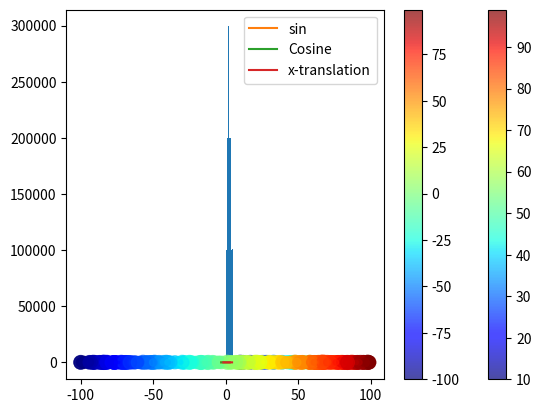

Source code (Python):
import numpy as np
import matplotlib.pyplot as plt

# 13-1 numpy 라이브러리 시작하기
# sqrt() : 제곱근
print(np.sqrt(2))   # 1.4142135623730951

# pi : 파이
print(np.pi)    # 3.141592653589793

# sin(), cos(), tan()와 같은 삼각함수 제공
print(np.sin(0), np.cos(0), np.tan(0))  # 0.0 1.0 0.0

# random 서브 라이브러리
# rand()
# ndarray에서 nd 는 N-Dimensional, 즉 N차원이라는 의미
# 기존 random 라이브러리의 randint() 함수의 실수 버전
a = np.random.rand(5)
print(a)    # [0.62681935 0.25138933 0.56977162 0.22690505 0.1167883 ]
print(type(a))  # <class 'numpy.ndarray'>

# choice()
print(np.random.choice(6, 10))  # [3 3 2 0 0 4 3 5 2 1]
# 한 번 뽑은 숫자를 다시 뽑지 못하게 하고 싶다면 replace 속성을 False로 설정
print(np.random.choice(10, 6, replace=False))   # [7 5 8 2 1 3]
# p 속성 : 확률을 지정할 수 있다. 인자의 합은 반드시 1이어야 한다.
print(np.random.choice(6, 10, p=[0.1, 0.2, 0.3, 0.2, 0.1, 0.1]))    # [2 1 1 4 0 3 5 5 1 1]


# 13-2 numpy 라이브러리를 활용해 그래프 그리기
dice = np.random.choice(6, 1000000, p=[0.1, 0.2, 0.3, 0.2, 0.1, 0.1])
plt.hist(dice, bins=6)
plt.show()

# np.random.rand(n) : 0~1사이에 있는 n개의 실수를 만듬
# np.random.randint(a, b, n) a이상 b미만인 정수 n개를 만듬
x = np.random.randint(10, 100, 200)
y = np.random.randint(10, 100, 200)
size = np.random.rand(200) * 100

plt.scatter(x, y, s=size, c=x, cmap='jet', alpha=0.7)
plt.colorbar()
plt.show()

# 13-3 numpy array
# ,가 없다.
a = np.array([1, 2, 3, 4])
print(a)    # [1 2 3 4]
# 인덱싱과 슬라이싱이 가능하다.
print(a[1], a[-1])  # 2 4
print(a[1:])    # [2 3 4]
# 한 가지 데이터타입만 저장가능하다.
b = np.array([1, 2, '3', 4])
print(b)    # ['1' '2' '3' '4']
# 배열 생성을 위해 꼭 리스특사 필요한 것은 아니다

# 0 또는 1로 배열을 채울 때 유용한 함수
# 0으로 이루어진 크기가 10인 배열 생성
print(np.zeros(10)) # [0. 0. 0. 0. 0. 0. 0. 0. 0. 0.]
# 1로 이루어진 크가기 10인 배열 생성
print(np.ones(10))  # [1. 1. 1. 1. 1. 1. 1. 1. 1. 1.]
# 3행 X 3열의 단위 배열 생성
# 단위 배열(행렬) : 주대각선상의 요소가 1이며, 그 외 나머지 요소가 0인 배열(행렬)
print(np.eye(3))
#[[1. 0. 0.]
# [0. 1. 0.]
# [0. 0. 1.]]

# arange() 함수
print(np.arange(3)) # [0 1 2]
print(np.arange(3, 7))  # [3 4 5 6]
print(np.arange(3, 7, 2))   # [3 5]

# linspace() 함수
print(np.arange(1, 2, 0.1)) # [1.  1.1 1.2 1.3 1.4 1.5 1.6 1.7 1.8 1.9]
print(np.linspace(1, 2, 11))    # [1.  1.1 1.2 1.3 1.4 1.5 1.6 1.7 1.8 1.9 2. ]
# arange는 간격을 지정하고, linspace는 구간을 지정하는 차이

# 13-4 numpy array의 다양한 활용
# 배열에 어떤 연산이나 함수를 적용하면 배열의 모든 값이 한꺼번에 계산된다.
a = np.zeros(10) + 5
print(a)    # [5. 5. 5. 5. 5. 5. 5. 5. 5. 5.]
b = np.linspace(1, 2, 11)
print(np.sqrt(b))
# [1.         1.04880885 1.09544512 1.14017543 1.18321596 1.22474487
#  1.26491106 1.30384048 1.34164079 1.37840488 1.41421356]
# -파이 ~ 파이
c = np.arange(-np.pi, np.pi, np.pi/10)
# 사인함수 x: -파이 ~ 파이
plt.plot(c, np.sin(c), label="sin")
plt.plot(c, np.cos(c), label="Cosine")
plt.plot(c+np.pi/2, np.sin(c), label='x-translation')
plt.legend()
plt.show()

# mask 기능
a = np.arange(-5, 5)
print(a)    # [-5 -4 -3 -2 -1  0  1  2  3  4]
print(a < 0)    # [ True  True  True  True  True False False False False False]
print(a[a < 0]) # [-5 -4 -3 -2 -1]
mask1 = abs(a) > 3
print(a[mask1]) # [-5 -4  4]
mask2 = abs(a) % 2 == 0
# 둘 중 하나의 조건이라도 참일 경우(합집합)
print(a[mask1 + mask2]) # [-5 -4 -2  0  2  4]
# 두 가지 조건 모두 참일 경우(교집합)
print(a[mask1 * mask2]) # [-4  4]

# 버블차트 그리기
x = np.random.randint(-100, 100, 1000) # -100이상 100 미만에서 1000개의 랜덤값 추출
y = np.random.randint(-100, 100, 1000) # -100이상 100 미만에서 1000개의 랜덤값 추출
mask1 = abs(x) > 50
mask2 = abs(y) > 50
x = x[mask1 + mask2]
y = y[mask1 + mask2]
size = np.random.rand(len(x)) * 100
plt.scatter(x, y, s=size, c=x, cmap='jet', alpha=0.7)
plt.colorbar()
plt.show()